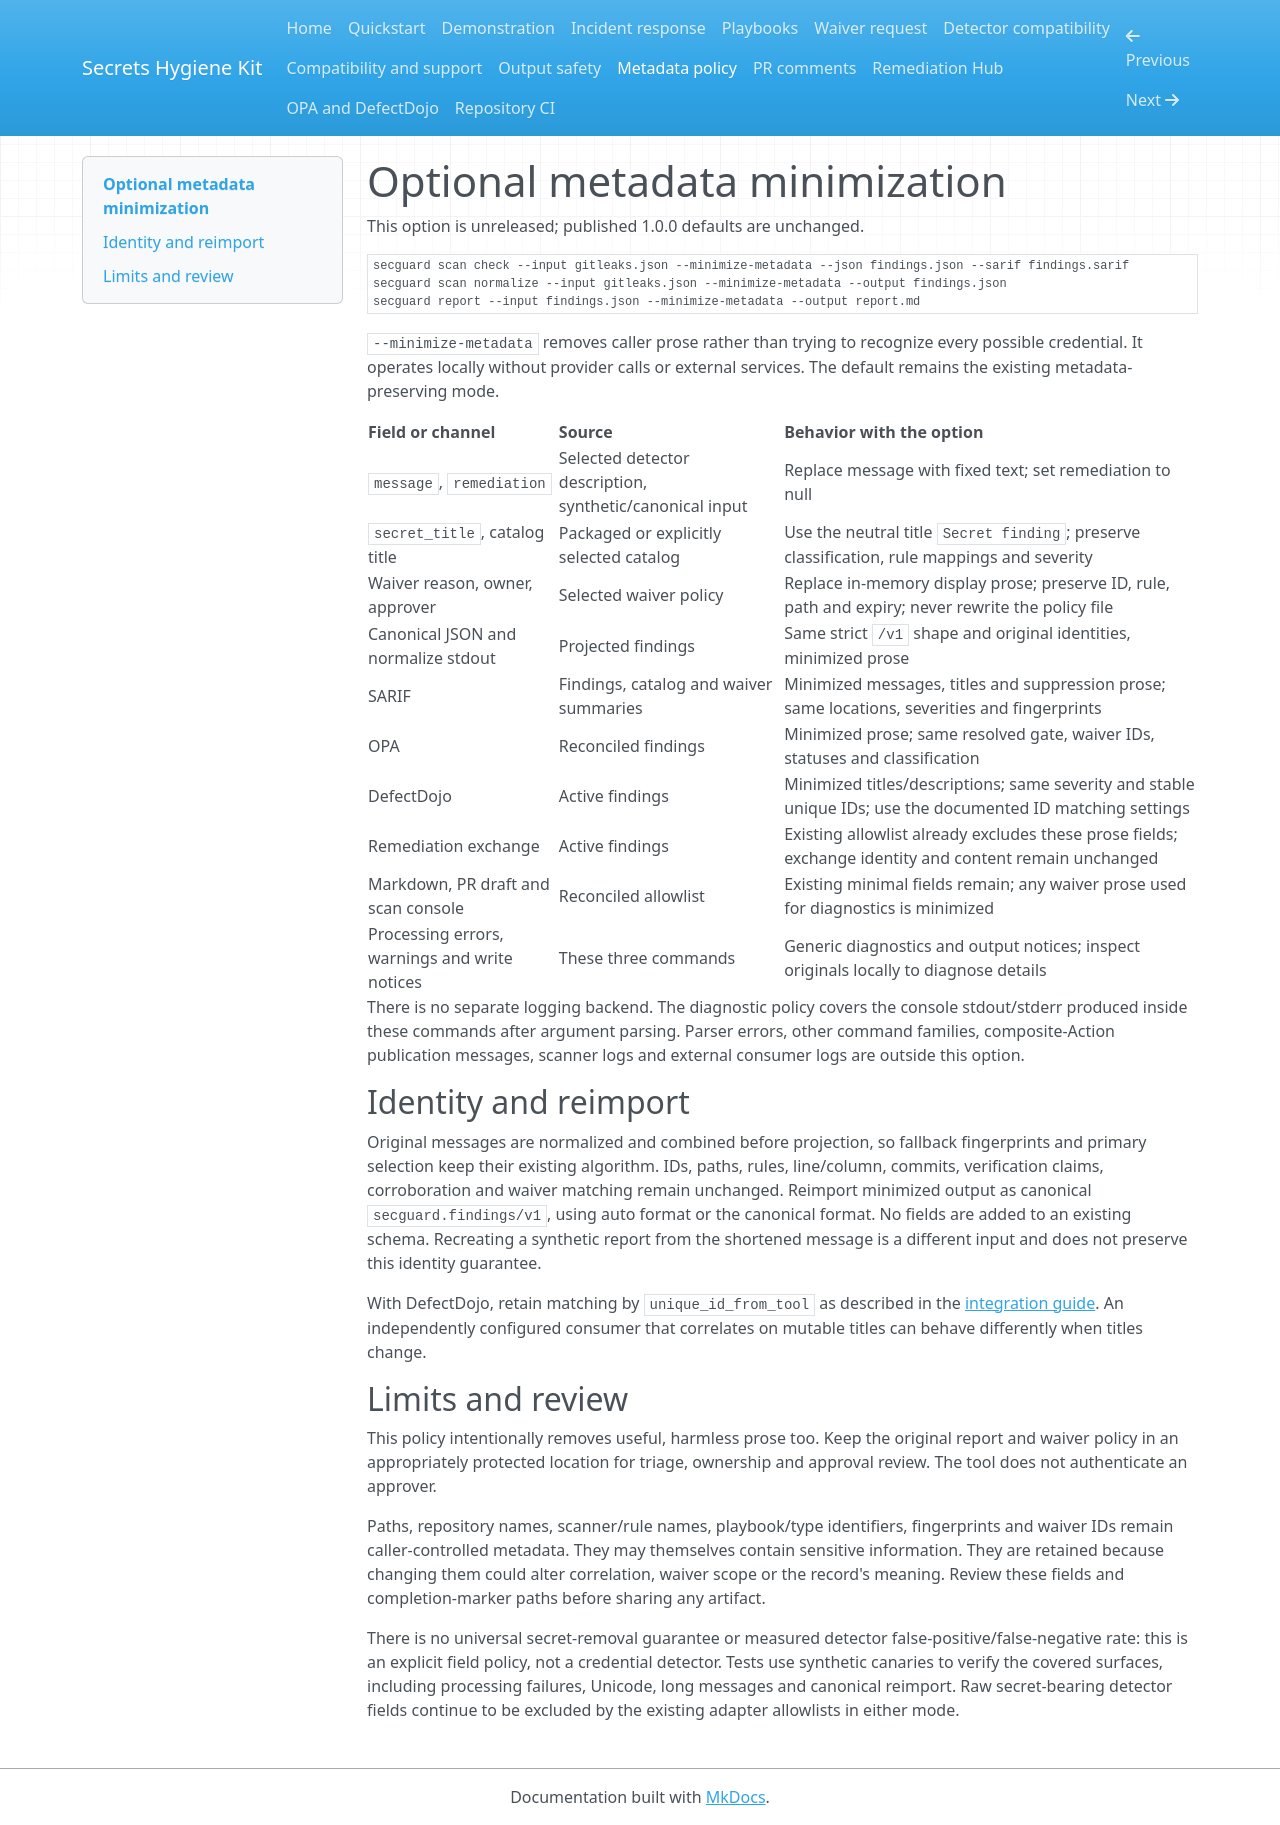

repository: lucashgrifoni/Secrets-Hygiene-Kit · page: metadata-policy/index.html · generator: mkdocs

# Optional metadata minimization

This option is unreleased; published 1.0.0 defaults are unchanged.

```console
secguard scan check --input gitleaks.json --minimize-metadata --json findings.json --sarif findings.sarif
secguard scan normalize --input gitleaks.json --minimize-metadata --output findings.json
secguard report --input findings.json --minimize-metadata --output report.md
```

`--minimize-metadata` removes caller prose rather than trying to recognize
every possible credential. It operates locally without provider calls or
external services. The default remains the existing metadata-preserving mode.

| Field or channel | Source | Behavior with the option |
| --- | --- | --- |
| `message`, `remediation` | Selected detector description, synthetic/canonical input | Replace message with fixed text; set remediation to null |
| `secret_title`, catalog title | Packaged or explicitly selected catalog | Use the neutral title `Secret finding`; preserve classification, rule mappings and severity |
| Waiver reason, owner, approver | Selected waiver policy | Replace in-memory display prose; preserve ID, rule, path and expiry; never rewrite the policy file |
| Canonical JSON and normalize stdout | Projected findings | Same strict `/v1` shape and original identities, minimized prose |
| SARIF | Findings, catalog and waiver summaries | Minimized messages, titles and suppression prose; same locations, severities and fingerprints |
| OPA | Reconciled findings | Minimized prose; same resolved gate, waiver IDs, statuses and classification |
| DefectDojo | Active findings | Minimized titles/descriptions; same severity and stable unique IDs; use the documented ID matching settings |
| Remediation exchange | Active findings | Existing allowlist already excludes these prose fields; exchange identity and content remain unchanged |
| Markdown, PR draft and scan console | Reconciled allowlist | Existing minimal fields remain; any waiver prose used for diagnostics is minimized |
| Processing errors, warnings and write notices | These three commands | Generic diagnostics and output notices; inspect originals locally to diagnose details |

There is no separate logging backend. The diagnostic policy covers the console
stdout/stderr produced inside these commands after argument parsing. Parser
errors, other command families, composite-Action publication messages, scanner
logs and external consumer logs are outside this option.

## Identity and reimport

Original messages are normalized and combined before projection, so fallback
fingerprints and primary selection keep their existing algorithm. IDs, paths,
rules, line/column, commits, verification claims, corroboration and waiver
matching remain unchanged. Reimport minimized output as canonical
`secguard.findings/v1`, using auto format or the canonical format. No fields are
added to an existing schema. Recreating a synthetic report from the shortened
message is a different input and does not preserve this identity guarantee.

With DefectDojo, retain matching by `unique_id_from_tool` as described in the
[integration guide](integrations.md). An independently configured consumer
that correlates on mutable titles can behave differently when titles change.

## Limits and review

This policy intentionally removes useful, harmless prose too. Keep the original
report and waiver policy in an appropriately protected location for triage,
ownership and approval review. The tool does not authenticate an approver.

Paths, repository names, scanner/rule names, playbook/type identifiers,
fingerprints and waiver IDs remain caller-controlled metadata. They may
themselves contain sensitive information. They are retained because changing
them could alter correlation, waiver scope or the record's meaning. Review
these fields and completion-marker paths before sharing any artifact.

There is no universal secret-removal guarantee or measured detector
false-positive/false-negative rate: this is an explicit field policy, not a
credential detector. Tests use synthetic canaries to verify the covered
surfaces, including processing failures, Unicode, long messages and canonical
reimport. Raw secret-bearing detector fields continue to be excluded by the
existing adapter allowlists in either mode.
